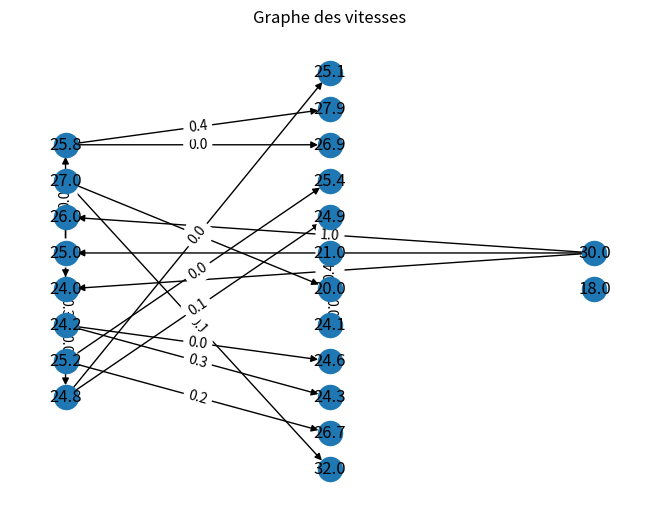

Write Python code to recreate this figure. (Note: this script raises an exception after producing the figure.)


# On simule un appel à la fmu
#d_init= 0 m
#v_init = 25


# Création d'une FMU random (à revoir)

# D= [0, 0, 0]
# V = [25]
# C = [0, 0, 0]
# d = 0
# import random
# for i in range (0,len(V)):
#     v0= V[i]
#     speeds= []
#     cons = []
#     while len(speeds)<1:
#         v1=random.uniform(15,35)
#         c1= random.random()
#         if v1 > v0 and c1 > 0:
#             speeds+= [v1]
#             cons+= [c1]
#     while len(speeds)!=2:
#         v2=random.uniform(15,35)
#         c2=0
#         if v2 <v0:
#             speeds+= [v2]
#             cons+= [c2]
#     V+= speeds
#     C+= cons
# d+= 100
# D+=  [d,d]
# #
# # print(V)
# # print(C)
# # print(D)
#



# Test avec valeurs prédéfinies comme si on avait rempli les tableaux avec les données FMU
V2 = [26,25,24,27,25.8,25.2,24.8,24.2,20,32,26.9,27.9,25.4,26.7,25.1,24.9,24.6,24.3,24.1,21,18]
C2 = [0 , 0.2 , 0, 0.1, 0, 0.3, 0, 0.3, 0, 0.1, 0, 0.4 ,0, 0.2 ,0,0.1,0,0.3,0,0.4,0]
D2 = [0,0,0,100,100,100,100,100,100, 200,200, 200, 200,200,200,200,200,200,200,200,200]

#Rajout points départ, arrivée et leur distance(=0m) + conso (-1,1)


# generation du graphe

import networkx as nx
import numpy as np
from matplotlib import pyplot as plt

G = nx.DiGraph()


# Construction des noeuds pour 3 vitesses de départ
m = 3
l= 2
k=1



#Rajout point départ + connexion aux 3 vitesses de départ

DFINAL = D2[-1]+100

V2= np.concatenate(([30],V2,[30]))
C2= np.concatenate(([1],C2,[-1]))
D2= np.concatenate(([-100],D2,[DFINAL]))

G.add_node(V2[0],level=1)

#Ajout des 3 vitesses de départ au graphe

G.add_node(V2[1],level = 2)
G.add_node(V2[2],level = 2)
G.add_node(V2[3],level = 2)


i=0

#avec k le nombre de vitesses différentes sur un niveau de branches
#avec m le nombre de vitesses différentes sur le niveau de branches précédent
#avec l le niveau (=level)

for k in range (3,len(V2)):
    if k == m*2+3:
        l+=1
        m = k
    G.add_node(V2[k], level=l)

# layout des noeuds
pos = nx.multipartite_layout(G, subset_key="level")


# construction des côtés
E = []
m = 3

k=1
E= E + [(V2[0],V2[1],C2[0])]
E= E + [(V2[0],V2[2],C2[0])]
E= E + [(V2[0],V2[3],C2[0])]


for k in range (1, (len(V2)-1)//2-1):
    E = E + [(V2[k],V2[m],C2[m]), (V2[k],V2[m+1],C2[m+1])]
    m+=2
    k+=1


# il faudrait ici ajouter les E tels que on relie les derniers points au point final



# print(E)
# print(V2)

# rajout point final au graphe

G.add_node(V2[-1],level=l+1)



G.add_weighted_edges_from(E)

nx.draw(G, pos, with_labels=True)

# ajout des poids
labels = nx.get_edge_attributes(G,'weight')
nx.draw_networkx_edge_labels(G,pos,edge_labels=labels)

G = nx.DiGraph()


plt.title("Graphe des vitesses")
plt.show()


p1 = nx.shortest_path(G, source=V2[0], target=V2[-1], weight="weight")
consumption = nx.shortest_path_length(G, source=0, target=9, weight="weight")
print("The shortest path from 0 to 9: " , p1)
print("The lowest consumption is", round(consumption,2)) #arrondi au dixième

plt.show()
